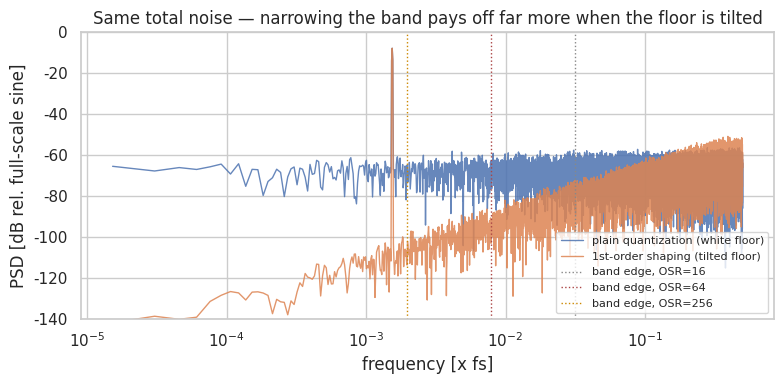
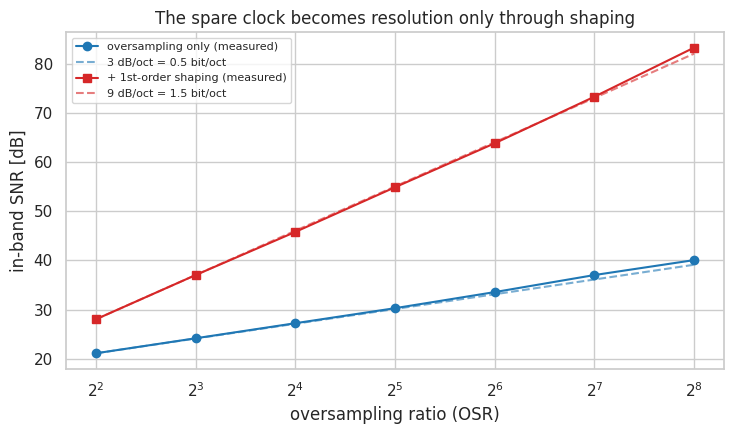
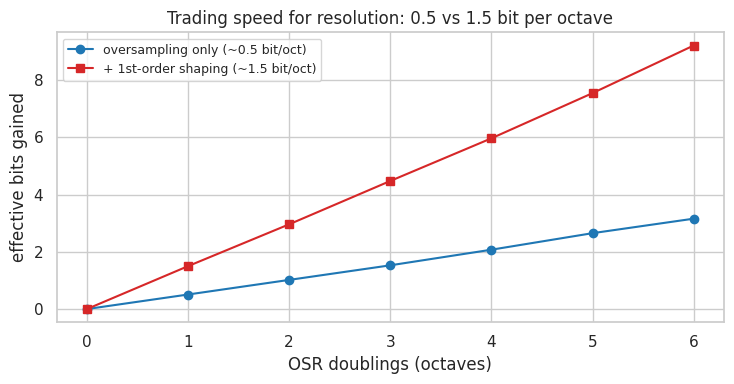

Write Python code to recreate these figures, in order.
"""
Oversampling vs. noise shaping — how a faster clock buys resolution.
Companion code for the blog article (slug: oversampling-python). Sequel to noise-shaping-python.

Spine of the figures:
  - Plain oversampling (white quantization noise, no shaping) buys only
    10*log10(OSR) dB of in-band SNR = 3.01 dB/octave = 0.5 bit/octave.
  - 1st-order noise shaping turns the same clock (OSR) into
    9 dB/octave = 1.5 bit/octave, because the in-band floor is tilted down.
  So the "spare speed" of a fast ADC only becomes resolution *through* shaping.

- Pure numpy for the DSP core; matplotlib for plots; seaborn only for cosmetics.
- Deterministic: a fixed RNG seed gives identical figures/numbers on any OS / Colab.
- Bilingual plot labels: LANG = "en" (portable / Colab / Medium / LinkedIn) or "ja" (blog figures).

Run:
    pip install numpy matplotlib seaborn            # + matplotlib-fontja if LANG="ja"
    python oversampling.py
Writes PNGs into ./figures/ and prints the SNR/ENOB-vs-OSR table.
"""

import os
import numpy as np
import matplotlib.pyplot as plt

try:
    import seaborn as sns
    sns.set_theme(context="notebook", style="whitegrid")  # cosmetic only; safe to drop
except ImportError:
    pass

# ---- plot language ----
LANG = os.environ.get("PLOT_LANG", "en")   # "en": Colab/英語（Medium・LinkedIn 流用）。"ja": ブログ用日本語図。環境変数 PLOT_LANG でも切替可

if LANG == "ja":
    try:
        import matplotlib_fontja  # noqa: F401  (pip install matplotlib-fontja / 日本語フォント同梱・Python 3.12+ 対応)
    except ImportError:
        import matplotlib
        matplotlib.rcParams["font.family"] = ["IPAexGothic", "Noto Sans CJK JP", "sans-serif"]
        # 豆腐（□）が出るなら: pip install matplotlib-fontja  （または WSL で sudo apt install fonts-noto-cjk）
    import matplotlib
    matplotlib.rcParams["axes.unicode_minus"] = False  # 日本語フォントでのマイナス記号対策

# Headless (bare WSL shell, no display)? Uncomment to avoid opening windows:
#   import matplotlib; matplotlib.use("Agg")

os.makedirs("figures", exist_ok=True)

# ---- reproducibility ----
SEED = 12345
rng = np.random.default_rng(SEED)

# ---- parameters ----
N      = 1 << 16          # samples (power of two -> clean FFT)
NBITS  = 4               # quantizer resolution (deliberately low)
FS     = 1.0             # normalized sample rate
CYCLES = 101             # integer, prime-ish -> coherent tone, little FFT leakage
F0     = CYCLES / N * FS # input tone, kept well inside the narrowest band of interest
AMP    = 0.5             # amplitude (fraction of full scale) -> headroom for the modulator

n = np.arange(N)
x = AMP * np.sin(2 * np.pi * F0 * n)        # full scale is +-1

# ---- uniform quantizer (step DELTA) + TPDF dither ----
DELTA = 2.0 / (2 ** NBITS)

def quantize(u):
    return np.clip(DELTA * np.round(u / DELTA), -1.0, 1.0 - DELTA)

# Triangular (TPDF) dither decorrelates the quantization error -> white, textbook floor
dither = (rng.random(N) - rng.random(N)) * DELTA

# (a) plain quantization, NO shaping -> white in-band noise. This is the "oversampling only" case:
#     we never change the signal, only how wide a band we later keep (fs/(2*OSR)).
y_plain = quantize(x + dither)

# (b) 1st-order sigma-delta (error feedback): Y = X + (1 - z^-1) E, so NTF(z) = 1 - z^-1
y_sd = np.empty(N)
e = 0.0
for i in range(N):
    w = x[i] - e                 # subtract the previous error (NO dither on the input path)
    v = quantize(w + dither[i])  # dither the quantizer -> the dither is noise-shaped too
    e = v - w                    # this step's error (dither + quantization error)
    y_sd[i] = v

# ---- in-band SNR / ENOB over an arbitrary band [0, band] ----
# Pre-compute the windowed spectrum once; "oversampling" is just choosing a narrower band.
_win = np.hanning(N); _win /= np.sqrt(np.mean(_win ** 2))   # keep power
_f   = np.fft.rfftfreq(N, d=1.0 / FS)

def power_spectrum(sig):
    return np.abs(np.fft.rfft(sig * _win)) ** 2

P_plain = power_spectrum(y_plain)
P_sd    = power_spectrum(y_sd)

def snr_enob(P, f0, band):
    k0 = int(np.argmin(np.abs(_f - f0)))
    sig_bins = slice(max(k0 - 3, 1), k0 + 4)      # tone + spectral leakage
    inband = _f <= band
    inband[0] = False                             # drop DC
    noise = inband.copy(); noise[sig_bins] = False
    snr = 10 * np.log10(P[sig_bins].sum() / P[noise].sum())
    return snr, (snr - 1.76) / 6.02               # ENOB = (SNR - 1.76) / 6.02

# ---- sweep OSR: in-band SNR for plain oversampling vs 1st-order shaping ----
osr_list = np.array([4, 8, 16, 32, 64, 128, 256])
snr_plain = np.array([snr_enob(P_plain, F0, FS / (2 * o))[0] for o in osr_list])
snr_shape = np.array([snr_enob(P_sd,    F0, FS / (2 * o))[0] for o in osr_list])

# theory slopes anchored at the first OSR:
#   plain oversampling: 10*log10(OSR) -> 3.01 dB/oct = 0.5 bit/oct
#   1st-order shaping : 30*log10(OSR) -> 9.03 dB/oct = 1.5 bit/oct
ref_plain = snr_plain[0] + 10 * np.log10(osr_list / osr_list[0])
ref_shape = snr_shape[0] + 30 * np.log10(osr_list / osr_list[0])

print(f"{'OSR':>6}{'plain SNR':>12}{'plain ENOB':>12}{'shaped SNR':>12}{'shaped ENOB':>13}")
for i, o in enumerate(osr_list):
    print(f"{o:>6}{snr_plain[i]:>12.1f}{(snr_plain[i]-1.76)/6.02:>12.1f}"
          f"{snr_shape[i]:>12.1f}{(snr_shape[i]-1.76)/6.02:>13.1f}")

# ---- labels (en / ja) ----
JA = (LANG == "ja")
def L(en, ja):
    return ja if JA else en

# ---- Figure 1: the same noise, a narrower band ----
# Plain quantization has a FLAT (white) floor: narrowing the band to fs/(2*OSR) removes
# only the slice outside the band -> 3 dB per octave. Shaping tilts the floor down toward
# DC, so the same narrowing removes far more -> 9 dB per octave. Shown with band edges.
def psd_db(P):
    p = 2.0 * P / N ** 2                           # one-sided
    return 10 * np.log10(p / 0.5 + 1e-20)          # dB rel. full-scale sine (0.5 = its power)

plt.figure(figsize=(8, 4))
plt.semilogx(_f[1:], psd_db(P_plain)[1:], lw=1.0, alpha=0.85,
             label=L("plain quantization (white floor)", "直接量子化（平らなノイズフロア）"))
plt.semilogx(_f[1:], psd_db(P_sd)[1:], lw=1.0, alpha=0.85,
             label=L("1st-order shaping (tilted floor)", "1次シェーピング（傾いたノイズフロア）"))
for o, c in zip((16, 64, 256), ("#888", "#aa4444", "#cc8800")):
    plt.axvline(FS / (2 * o), color=c, ls=":", lw=1.0,
                label=L(f"band edge, OSR={o}", f"帯域端 OSR={o}"))
plt.xlabel(L("frequency [x fs]", "周波数 [×fs]"))
plt.ylabel(L("PSD [dB rel. full-scale sine]", "PSD [dB, フルスケール正弦波基準]"))
plt.ylim(-140, 0); plt.legend(loc="lower right", fontsize=8)
plt.title(L("Same total noise — narrowing the band pays off far more when the floor is tilted",
            "総ノイズは同じ — ノイズフロアが傾いているほど、帯域を狭めた見返りが大きい"))
plt.tight_layout(); plt.savefig("figures/fig1_band_narrowing.png", dpi=130); plt.show()

# ---- Figure 2 (core): in-band SNR vs OSR, plain vs shaped ----
plt.figure(figsize=(7.5, 4.5))
plt.semilogx(osr_list, snr_plain, "o-", base=2, color="#1f77b4",
             label=L("oversampling only (measured)", "オーバーサンプリングのみ（実測）"))
plt.semilogx(osr_list, ref_plain, "--", base=2, color="#1f77b4", alpha=0.6,
             label=L("3 dB/oct = 0.5 bit/oct", "3 dB/oct = 0.5 bit/oct"))
plt.semilogx(osr_list, snr_shape, "s-", base=2, color="#d62728",
             label=L("+ 1st-order shaping (measured)", "＋1次シェーピング（実測）"))
plt.semilogx(osr_list, ref_shape, "--", base=2, color="#d62728", alpha=0.6,
             label=L("9 dB/oct = 1.5 bit/oct", "9 dB/oct = 1.5 bit/oct"))
plt.xlabel(L("oversampling ratio (OSR)", "オーバーサンプリング比 (OSR)"))
plt.ylabel(L("in-band SNR [dB]", "帯域内SNR [dB]"))
plt.legend(loc="upper left", fontsize=8)
plt.title(L("The spare clock becomes resolution only through shaping",
            "余ったクロックは、シェーピングを通して初めて分解能になる"))
plt.tight_layout(); plt.savefig("figures/fig2_snr_vs_osr.png", dpi=130); plt.show()

# ---- Figure 3: the same story in effective bits (ENOB gained vs OSR) ----
enob_plain = (snr_plain - 1.76) / 6.02 - (snr_plain[0] - 1.76) / 6.02
enob_shape = (snr_shape - 1.76) / 6.02 - (snr_shape[0] - 1.76) / 6.02
octaves = np.log2(osr_list / osr_list[0])
plt.figure(figsize=(7.5, 4))
plt.plot(octaves, enob_plain, "o-", color="#1f77b4",
         label=L("oversampling only (~0.5 bit/oct)", "オーバーサンプリングのみ（約0.5 bit/oct）"))
plt.plot(octaves, enob_shape, "s-", color="#d62728",
         label=L("+ 1st-order shaping (~1.5 bit/oct)", "＋1次シェーピング（約1.5 bit/oct）"))
plt.xlabel(L("OSR doublings (octaves)", "OSRの倍化（オクターブ）"))
plt.ylabel(L("effective bits gained", "得られた実効ビット"))
plt.legend(loc="upper left", fontsize=9)
plt.title(L("Trading speed for resolution: 0.5 vs 1.5 bit per octave",
            "速さを分解能に替える：1オクターブあたり 0.5 対 1.5 ビット"))
plt.tight_layout(); plt.savefig("figures/fig3_bits_vs_osr.png", dpi=130); plt.show()

print("\nfigures written to ./figures/")
